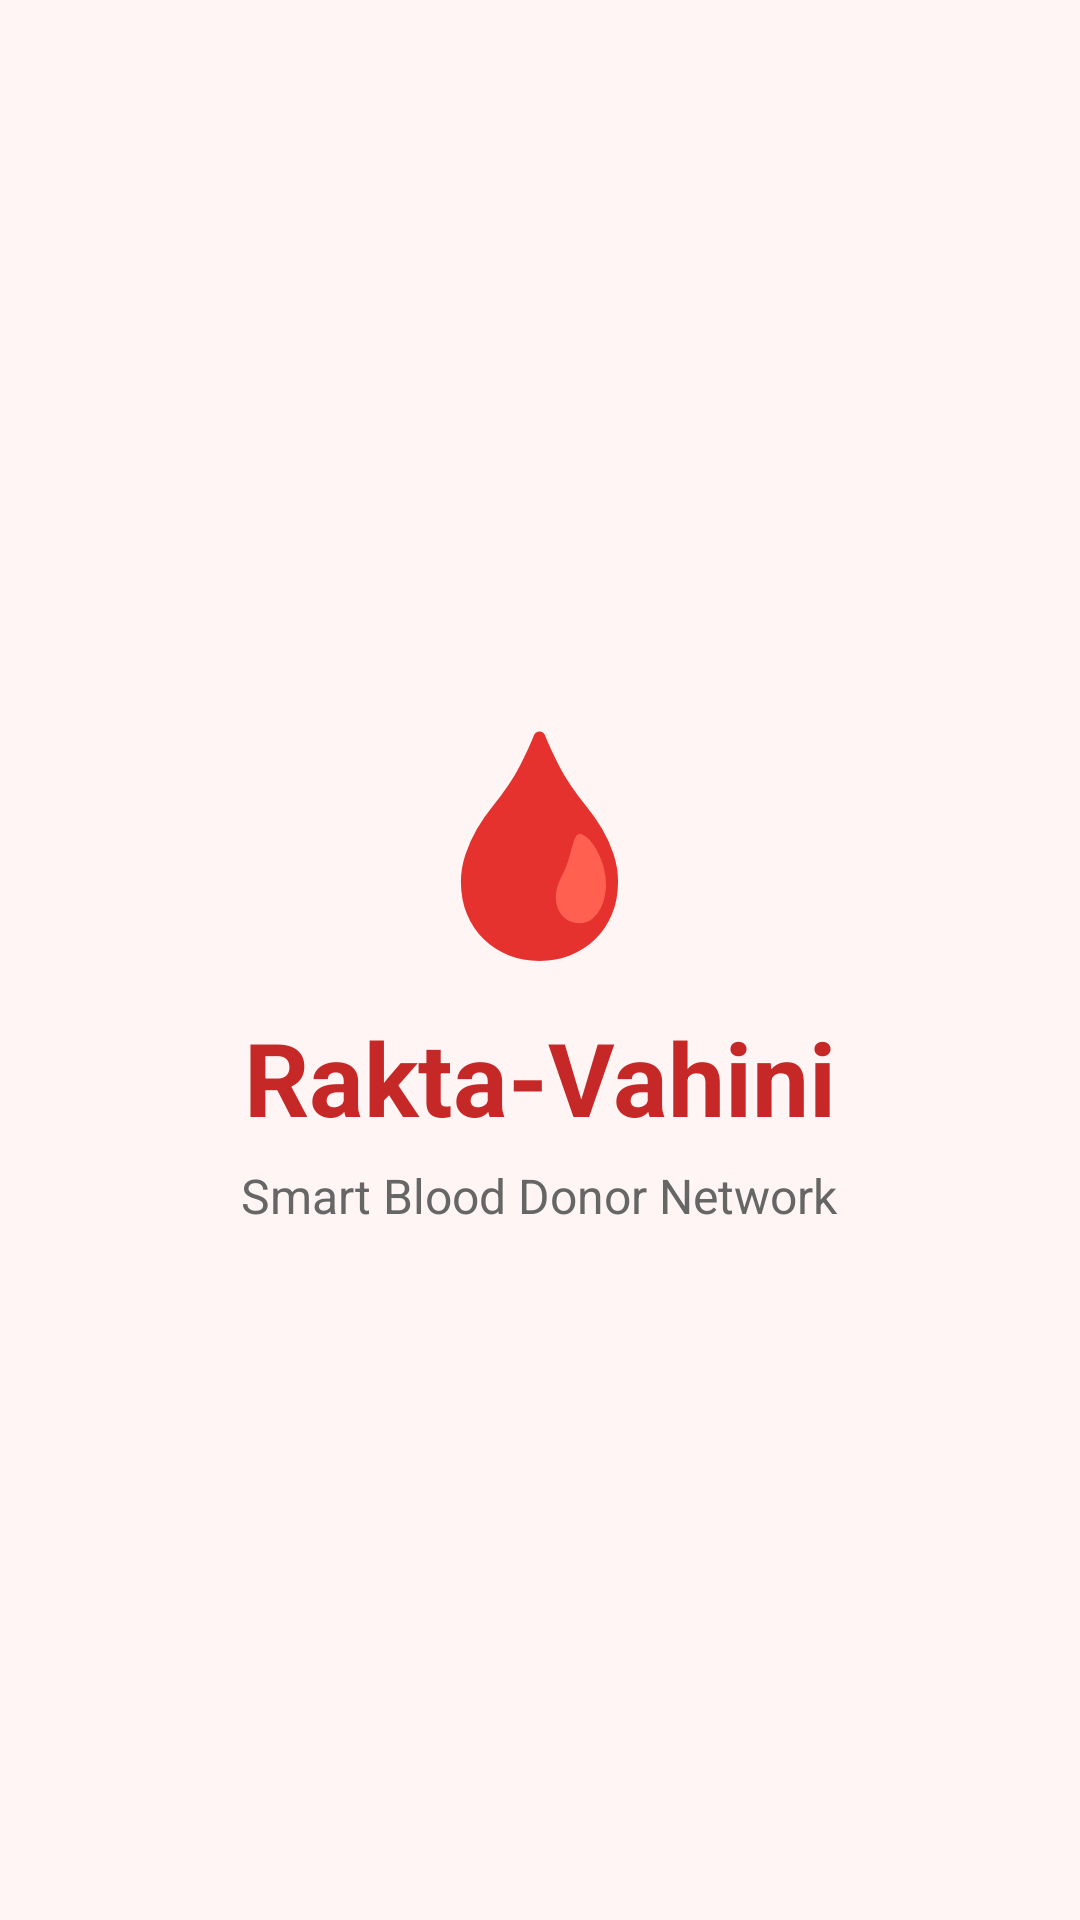

Android layout source for this screen:
<!-- AndroidManifest.xml: application theme Theme.RaktaVahini -->
<!-- res/layout/activity_splash.xml -->
<?xml version="1.0" encoding="utf-8"?>
<LinearLayout
    xmlns:android="http://schemas.android.com/apk/res/android"
    android:layout_width="match_parent"
    android:layout_height="match_parent"
    android:gravity="center"
    android:orientation="vertical"
    android:background="#FFF5F5">

    <TextView
        android:layout_width="wrap_content"
        android:layout_height="wrap_content"
        android:text="🩸"
        android:textSize="72sp"/>

    <TextView
        android:layout_width="wrap_content"
        android:layout_height="wrap_content"
        android:text="Rakta-Vahini"
        android:textStyle="bold"
        android:textSize="34sp"
        android:textColor="#C62828"
        android:layout_marginTop="10dp"/>

    <TextView
        android:layout_width="wrap_content"
        android:layout_height="wrap_content"
        android:text="Smart Blood Donor Network"
        android:textSize="16sp"
        android:textColor="#666666"
        android:layout_marginTop="6dp"/>

</LinearLayout>
<!-- resources referenced by this layout -->
<resources>
  <style name="Theme.RaktaVahini" parent="Base.Theme.RaktaVahini" />
  <style name="Base.Theme.RaktaVahini" parent="Theme.Material3.DayNight.NoActionBar">
          
          
      </style>
</resources>
